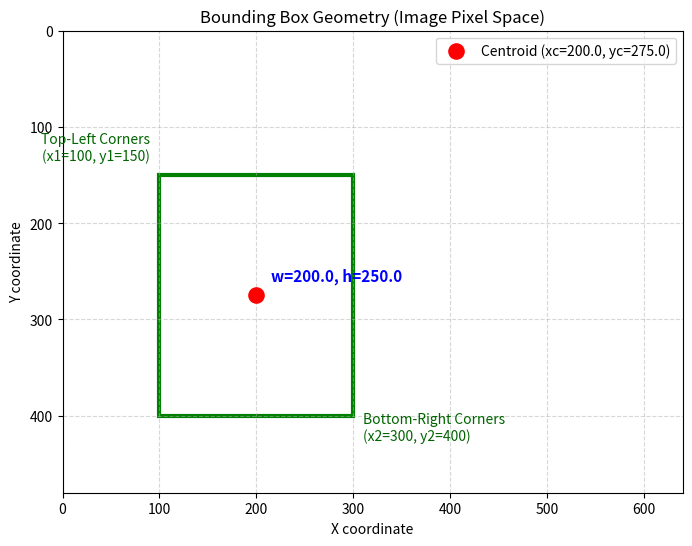

Here is the Python script that generated this plot:
import numpy as np
import matplotlib.pyplot as plt
import matplotlib.patches as patches

# Set seed for reproducibility
np.random.seed(42)

def xywh_to_xyxy(boxes):
    boxes = np.array(boxes)
    converted = np.zeros_like(boxes, dtype=float)
    converted[..., 0] = boxes[..., 0] - (boxes[..., 2] / 2.0)
    converted[..., 1] = boxes[..., 1] - (boxes[..., 3] / 2.0)
    converted[..., 2] = boxes[..., 0] + (boxes[..., 2] / 2.0)
    converted[..., 3] = boxes[..., 1] + (boxes[..., 3] / 2.0)
    return converted

def xyxy_to_xywh(boxes):
    boxes = np.array(boxes)
    converted = np.zeros_like(boxes, dtype=float)
    converted[..., 0] = (boxes[..., 0] + boxes[..., 2]) / 2.0
    converted[..., 1] = (boxes[..., 1] + boxes[..., 3]) / 2.0
    converted[..., 2] = boxes[..., 2] - boxes[..., 0]
    converted[..., 3] = boxes[..., 3] - boxes[..., 1]
    return converted

def normalize_xywh(boxes_xywh, width, height):
    boxes_xywh = np.array(boxes_xywh, dtype=float)
    normed = np.zeros_like(boxes_xywh)
    normed[..., 0] = boxes_xywh[..., 0] / width
    normed[..., 1] = boxes_xywh[..., 1] / height
    normed[..., 2] = boxes_xywh[..., 2] / width
    normed[..., 3] = boxes_xywh[..., 3] / height
    return normed

def denormalize_xywh(boxes_norm, width, height):
    boxes_norm = np.array(boxes_norm, dtype=float)
    denormed = np.zeros_like(boxes_norm)
    denormed[..., 0] = boxes_norm[..., 0] * width
    denormed[..., 1] = boxes_norm[..., 1] * height
    denormed[..., 2] = boxes_norm[..., 2] * width
    denormed[..., 3] = boxes_norm[..., 3] * height
    return denormed

W, H = 640, 480
box_xyxy = [100, 150, 300, 400]

box_xywh = xyxy_to_xywh(box_xyxy)
print("Centroid Format (XYWH)   :", box_xywh)

box_norm = normalize_xywh(box_xywh, W, H)
print("Normalized YOLO Format    :", box_norm)

box_denorm = denormalize_xywh(box_norm, W, H)

box_restored = xywh_to_xyxy(box_denorm)
print("Restored Corners (XYXY)   :", box_restored)
print("Reconstructed perfectly?  :", np.allclose(box_xyxy, box_restored))

fig, ax = plt.subplots(figsize=(8, 6))

ax.set_xlim(0, W)
ax.set_ylim(H, 0)

x1, y1, x2, y2 = box_xyxy
xc, yc, w, h = box_xywh
rect = patches.Rectangle((x1, y1), w, h, linewidth=3, edgecolor='green', facecolor='none')
ax.add_patch(rect)

ax.scatter(xc, yc, color='red', s=120, zorder=5, label=f'Centroid (xc={xc}, yc={yc})')

ax.text(x1 - 10, y1 - 15, f'Top-Left Corners\n(x1={x1}, y1={y1})', color='darkgreen', fontsize=10, ha='right')
ax.text(x2 + 10, y2 + 25, f'Bottom-Right Corners\n(x2={x2}, y2={y2})', color='darkgreen', fontsize=10, ha='left')
ax.text(xc + 15, yc - 15, f'w={w}, h={h}', color='blue', fontsize=11, fontweight='bold')

plt.title('Bounding Box Geometry (Image Pixel Space)')
plt.xlabel('X coordinate')
plt.ylabel('Y coordinate')
plt.grid(True, linestyle='--', alpha=0.5)
plt.legend()
plt.show()
